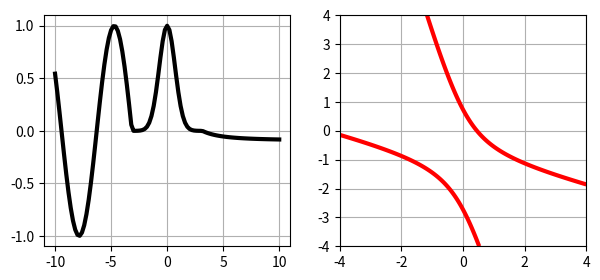

Reproduce this figure in Python.
import numpy as np
from matplotlib import pyplot as plt

plt.close('all')


def f1(x):
    return np.sin(x)


def f2(x):
    return np.exp(-x ** 2)


def f3(x):
    return 1 / (1 + x ** 2)


a = -np.pi
b = np.pi


def f(x):
    return np.piecewise(x,
                        [x <= a, np.logical_and(x > a, x <= b), x > b],
                        [lambda t: f1(t) - f1(a),
                         lambda t: f2(t) - f2(a),
                         lambda t: f3(t) - f3(b) + f2(b) - f2(a)])


def F(x, y):
    return - x ** 2 - y ** 2 - 4 * x * y - 4 * x - 2 * y + 2


x = np.linspace(-10, 10, 101)
y = f(x)
fig, axes = plt.subplots(1, 2)
fig.set_size_inches(7, 3)
axes[0].plot(x, y, lw=3, c='k')
axes[0].grid(True)
t = np.linspace(-4, 4, 201)
X, Y = np.meshgrid(t, t)
axes[1].set_xlim(-4, 4)
axes[1].set_ylim(-4, 4)
axes[1].contour(X, Y, F(X, Y), [0], linewidths=3, colors='red')
axes[1].grid(True)
plt.show()